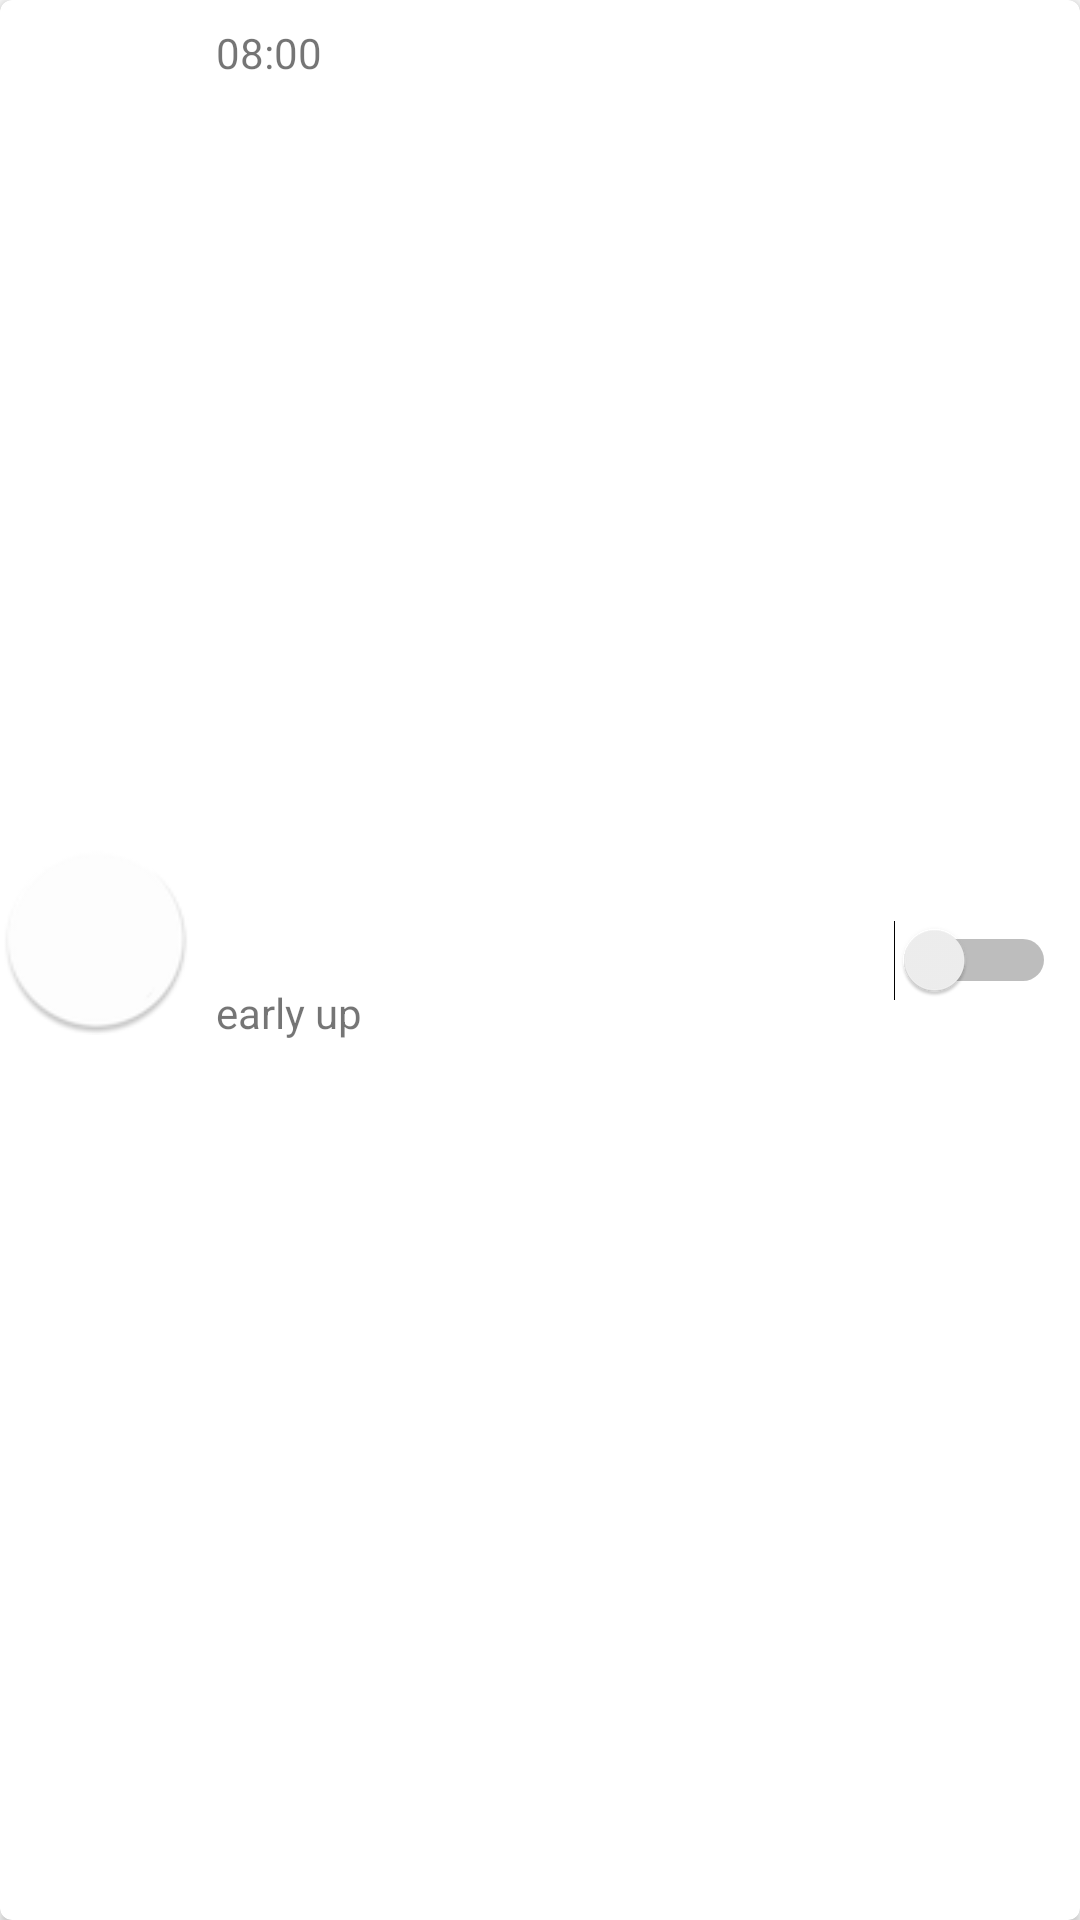

Android layout source for this screen:
<!-- AndroidManifest.xml: application theme AppTheme -->
<!-- res/layout/alarm_item.xml -->
<?xml version="1.0" encoding="utf-8"?>
<android.support.v7.widget.CardView
    xmlns:card_view="http://schemas.android.com/apk/res-auto"
    xmlns:android="http://schemas.android.com/apk/res/android"
    android:layout_width="match_parent"
    android:layout_height="wrap_content"
    android:layout_margin="8dp"
    android:id="@+id/cv_item"
    card_view:cardCornerRadius="4dp">

    <LinearLayout
        android:layout_width="match_parent"
        android:layout_height="match_parent"
        android:orientation="vertical">

        <LinearLayout
            android:layout_width="match_parent"
            android:layout_height="match_parent"
            android:orientation="horizontal">

            <TextView
                android:id="@+id/alarm_icon"
                android:layout_width="64dp"
                android:layout_height="64dp"
                android:textSize="32sp"
                android:gravity="center"
                android:textColor="@android:color/black"
                android:textAllCaps="true"
                android:textStyle="bold"
                android:background="@mipmap/alarm_icon_background_round"
                android:padding="8dp"/>

            <LinearLayout
                android:layout_width="wrap_content"
                android:layout_height="match_parent"
                android:layout_weight="4"
                android:orientation="vertical">

                <TextView
                    android:id="@+id/alarm_time"
                    android:paddingLeft="8dp"
                    android:paddingTop="8dp"
                    android:layout_width="match_parent"
                    android:layout_height="wrap_content"
                    android:layout_weight="1"
                    android:text="08:00"
                    />

                <TextView
                    android:id="@+id/alarm_note"
                    android:layout_width="match_parent"
                    android:layout_height="wrap_content"
                    android:paddingLeft="8dp"
                    android:paddingTop="8dp"

                    android:layout_weight="1"
                    android:text="early up"/>
            </LinearLayout>

            <Switch
                android:id="@+id/alarm_switch"
                android:layout_width="wrap_content"
                android:layout_height="match_parent"
                android:padding="8dp"
                android:gravity="end|center_vertical" />

        </LinearLayout>

        <TextView
            android:id="@+id/alarm_rpt_info"
            android:layout_width="match_parent"
            android:layout_height="wrap_content"
            android:padding="8dp"
            android:text="Repeat"/>

        <TextView
            android:id="@+id/alarm_ring"
            android:layout_width="match_parent"
            android:layout_height="wrap_content"
            android:padding="8dp"
            android:text="Ring"/>

        <View
            android:layout_width="match_parent"
            android:layout_height="1dp"
            android:layout_marginLeft="8dp"
            android:layout_marginRight="8dp"
            android:background="@android:color/black" />

        <ImageView
            android:id="@+id/delete"
            android:src="@android:drawable/ic_menu_delete"
            android:layout_width="wrap_content"
            android:layout_height="wrap_content" />

    </LinearLayout>
</android.support.v7.widget.CardView>
<!-- resources referenced by this layout -->
<resources>
  <!-- mipmap alarm_icon_background_round: png bitmap (mipmap-hdpi, 3033 bytes) -->
  <style name="AppTheme" parent="Theme.AppCompat.Light.DarkActionBar">
          
          <item name="colorPrimary">@color/colorPrimary</item>
          <item name="colorPrimaryDark">@color/colorPrimaryDark</item>
          <item name="colorAccent">@color/colorAccent</item>
      </style>
  <color name="colorPrimary">#3f51b5</color>
  <color name="colorPrimaryDark">#303F9F</color>
  <color name="colorAccent">#FF4081</color>
</resources>
